6-way image classification set "data" from GitHub (ysnni2/PhotoTrip); label vocabulary: beach, city, culture, festival, food, nature.

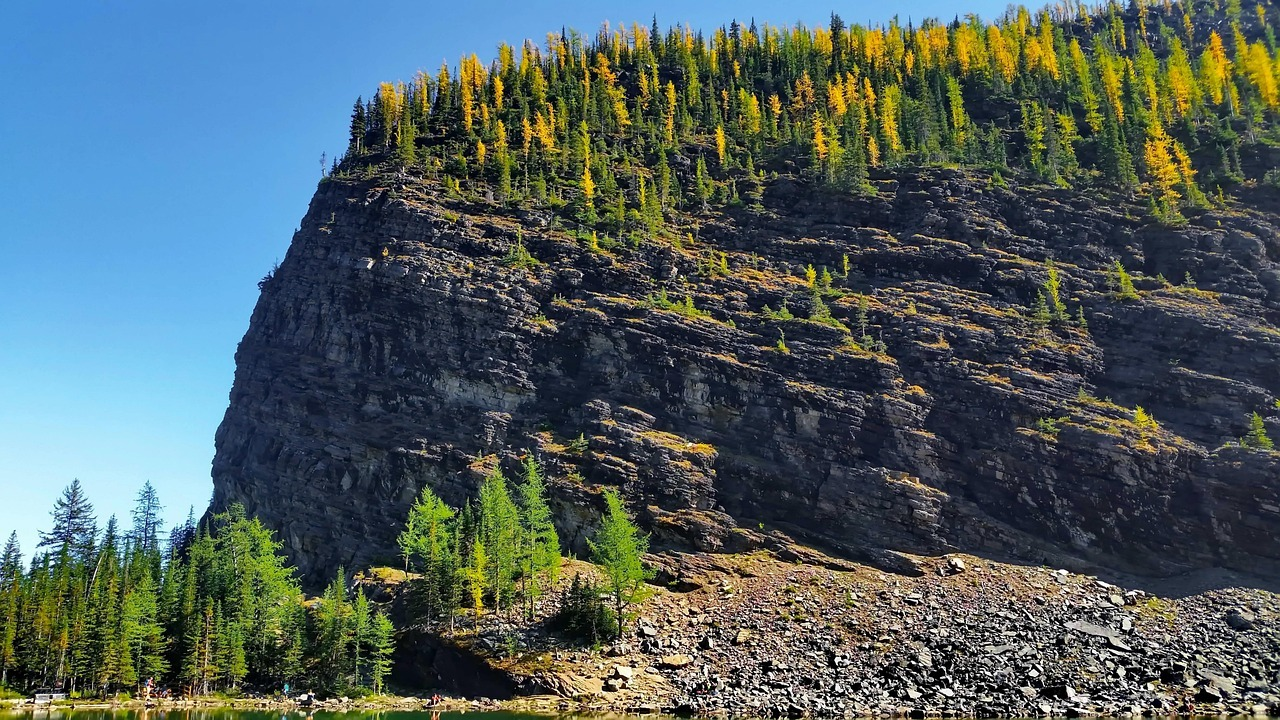
Label: nature

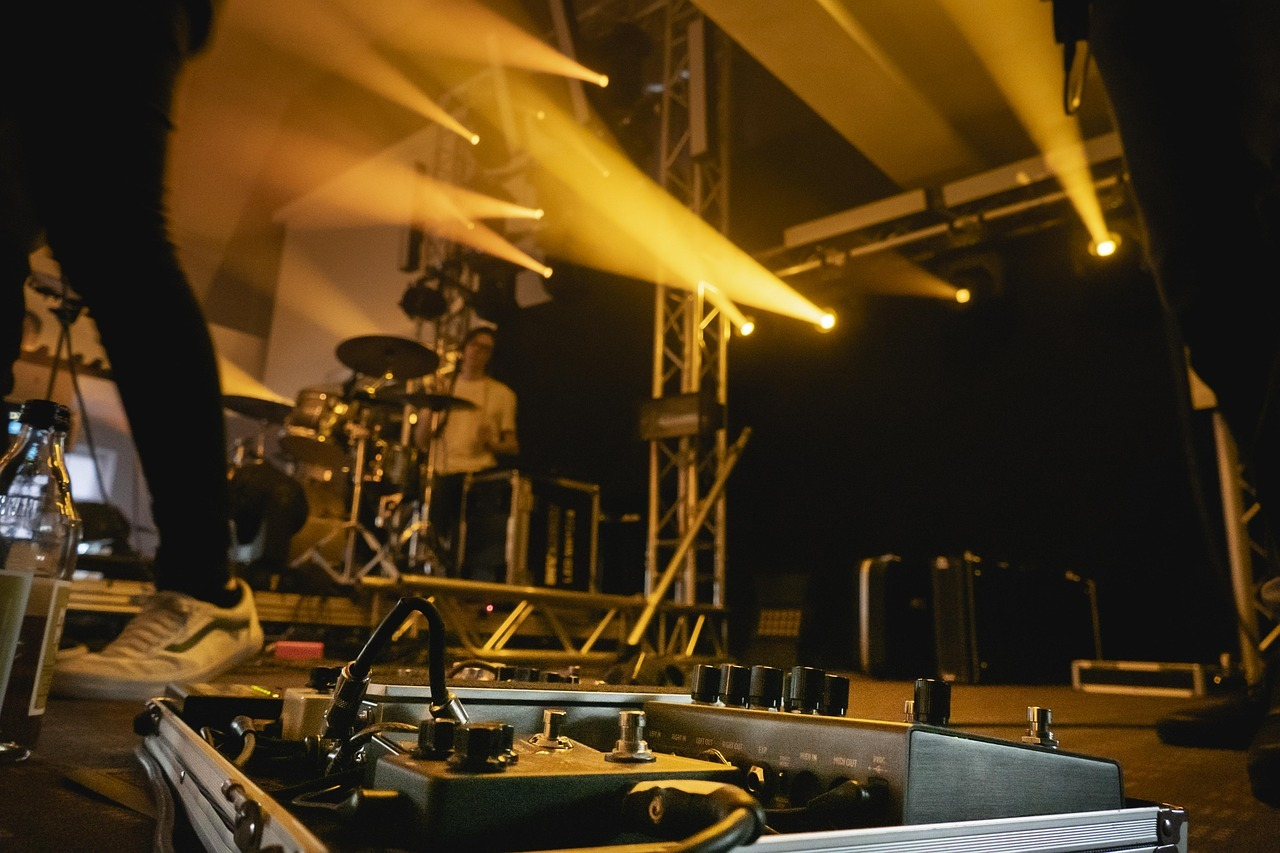
Label: festival

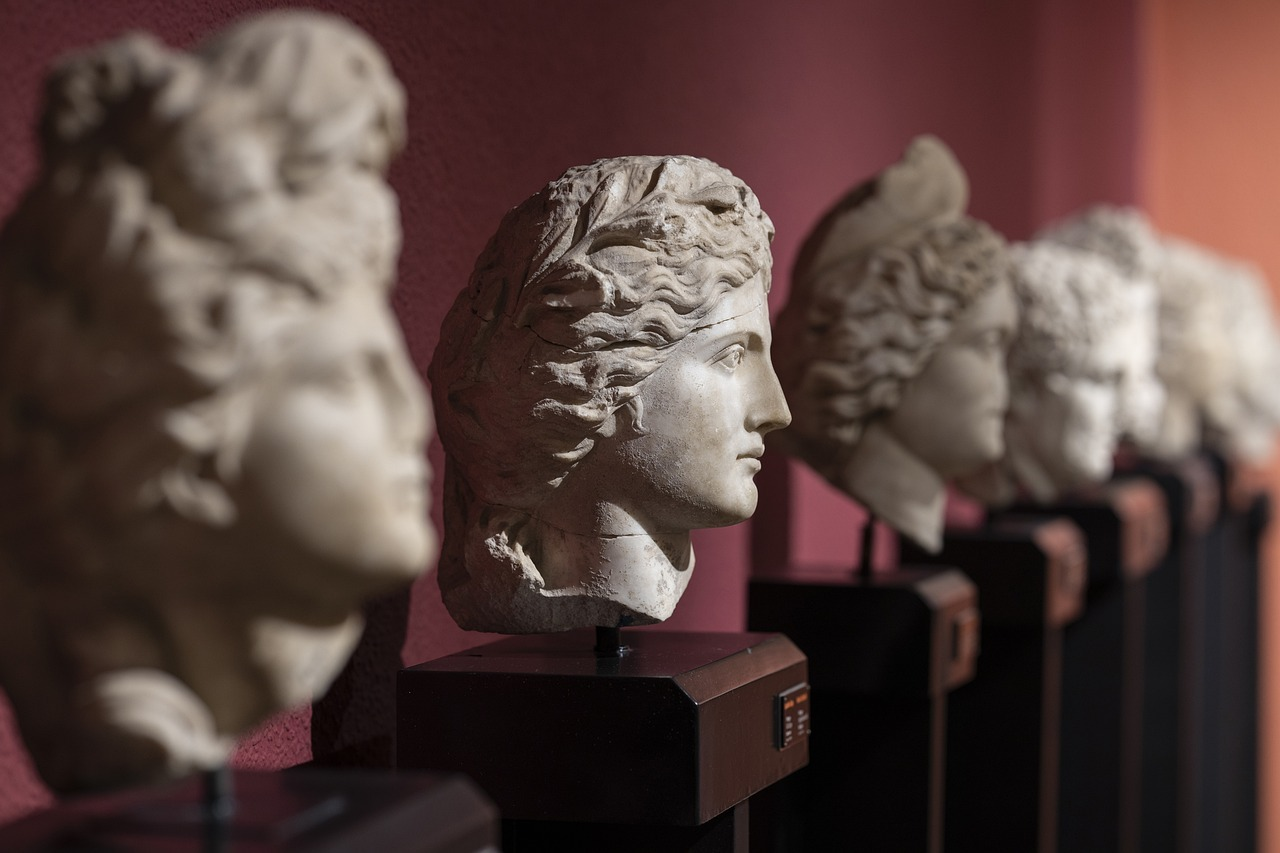
Label: culture

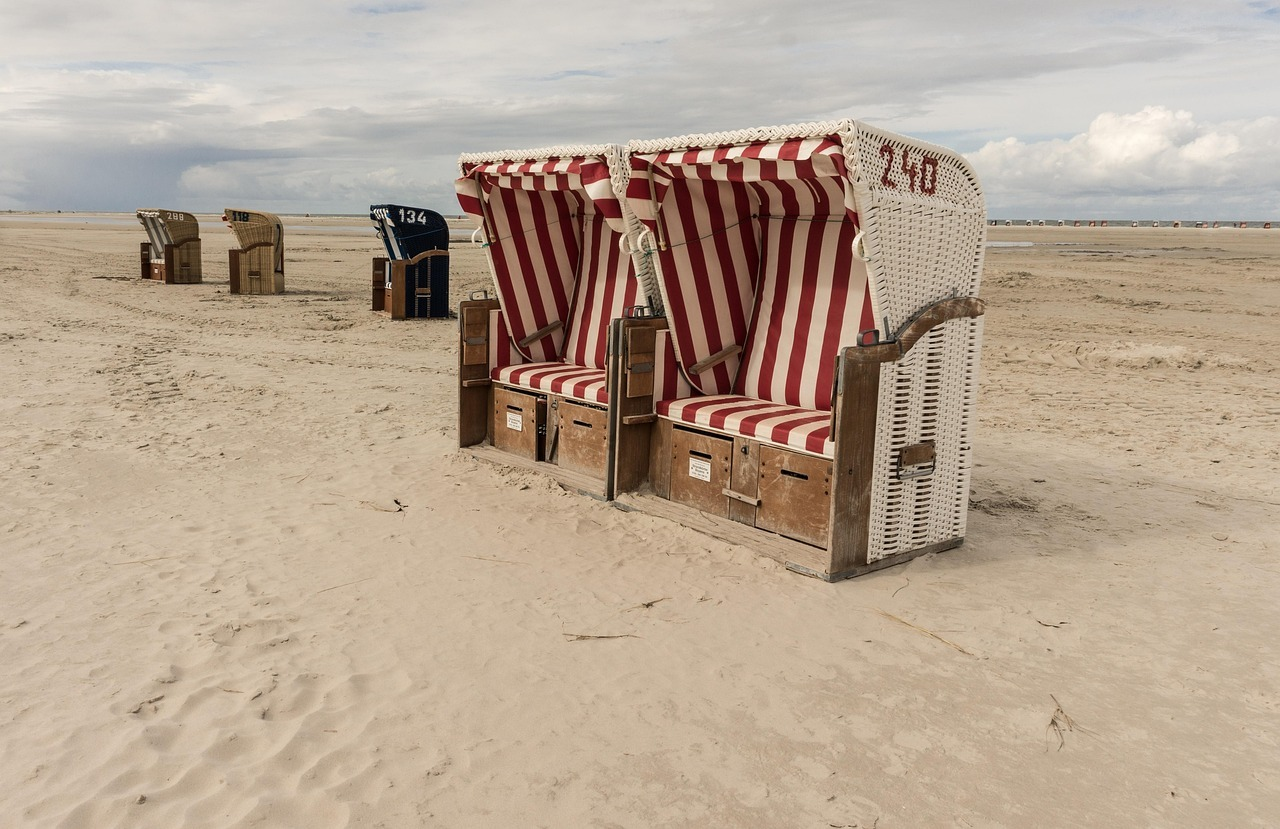
Label: beach

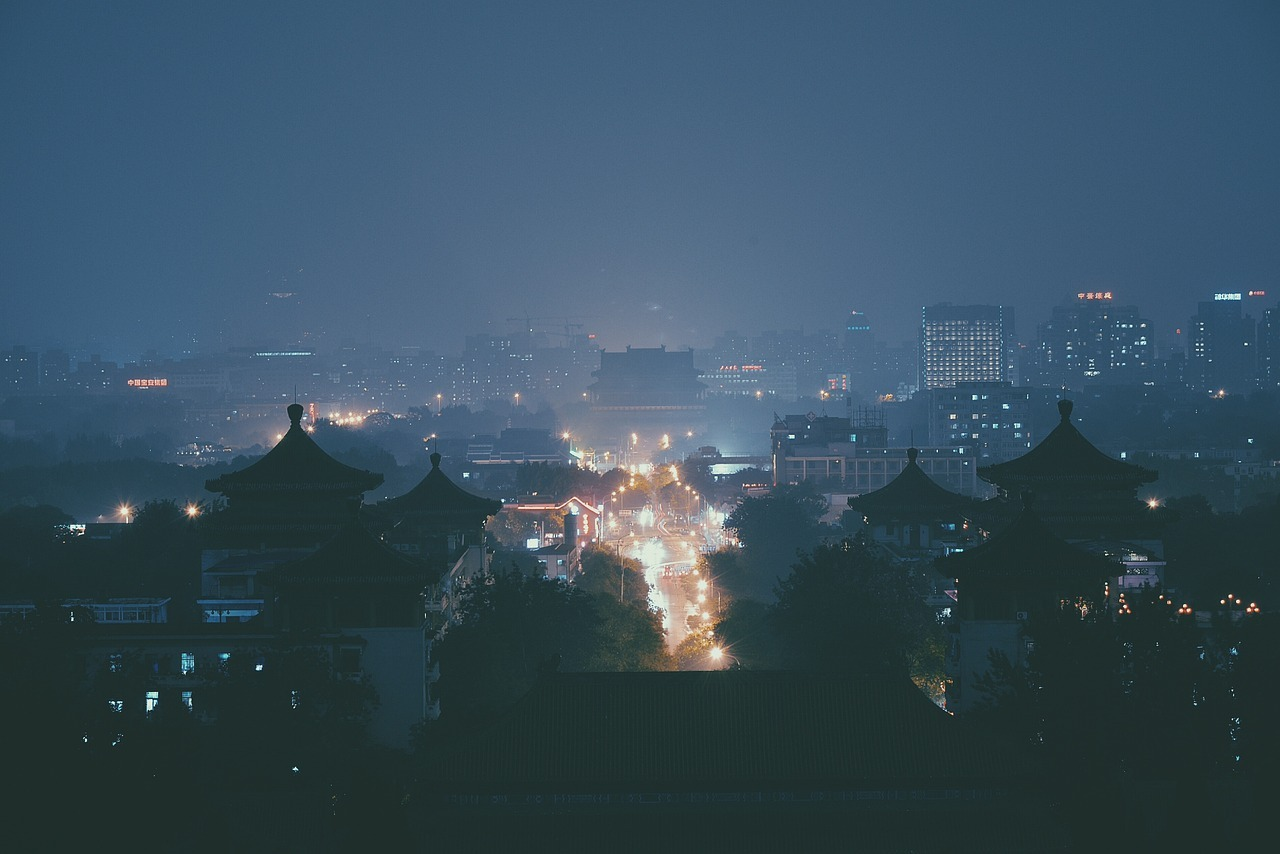
Label: city

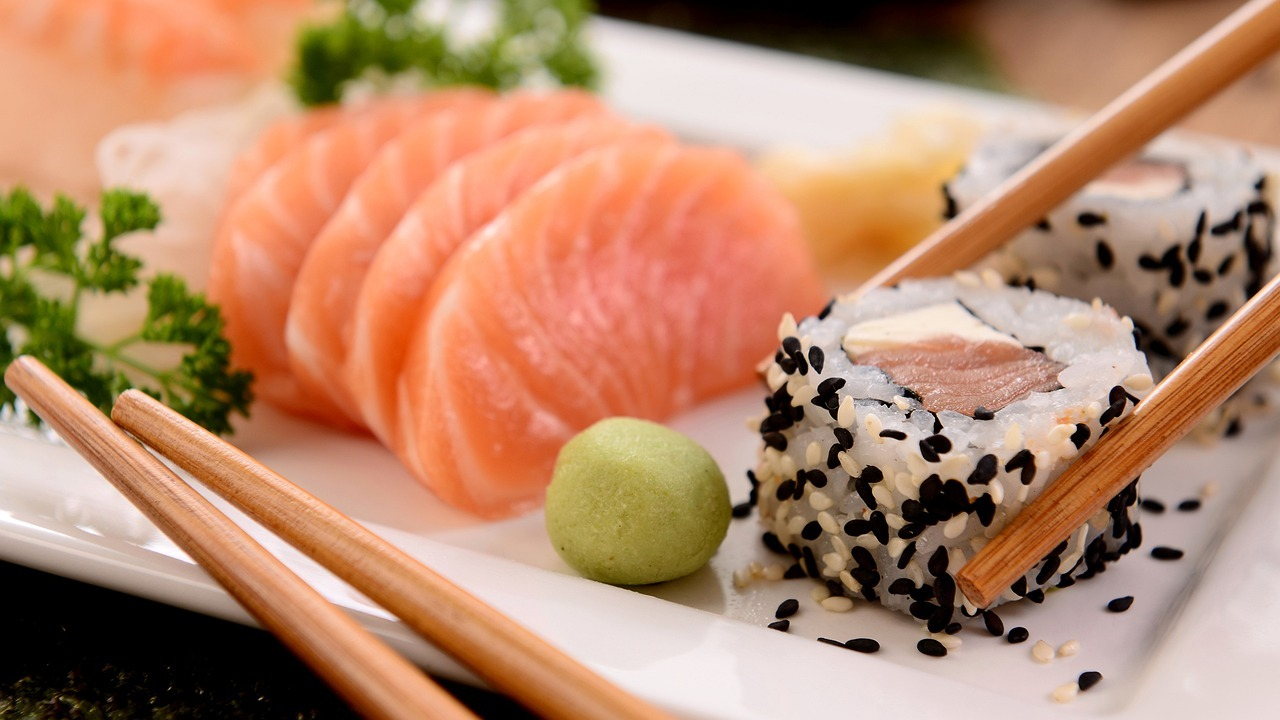
Label: food
